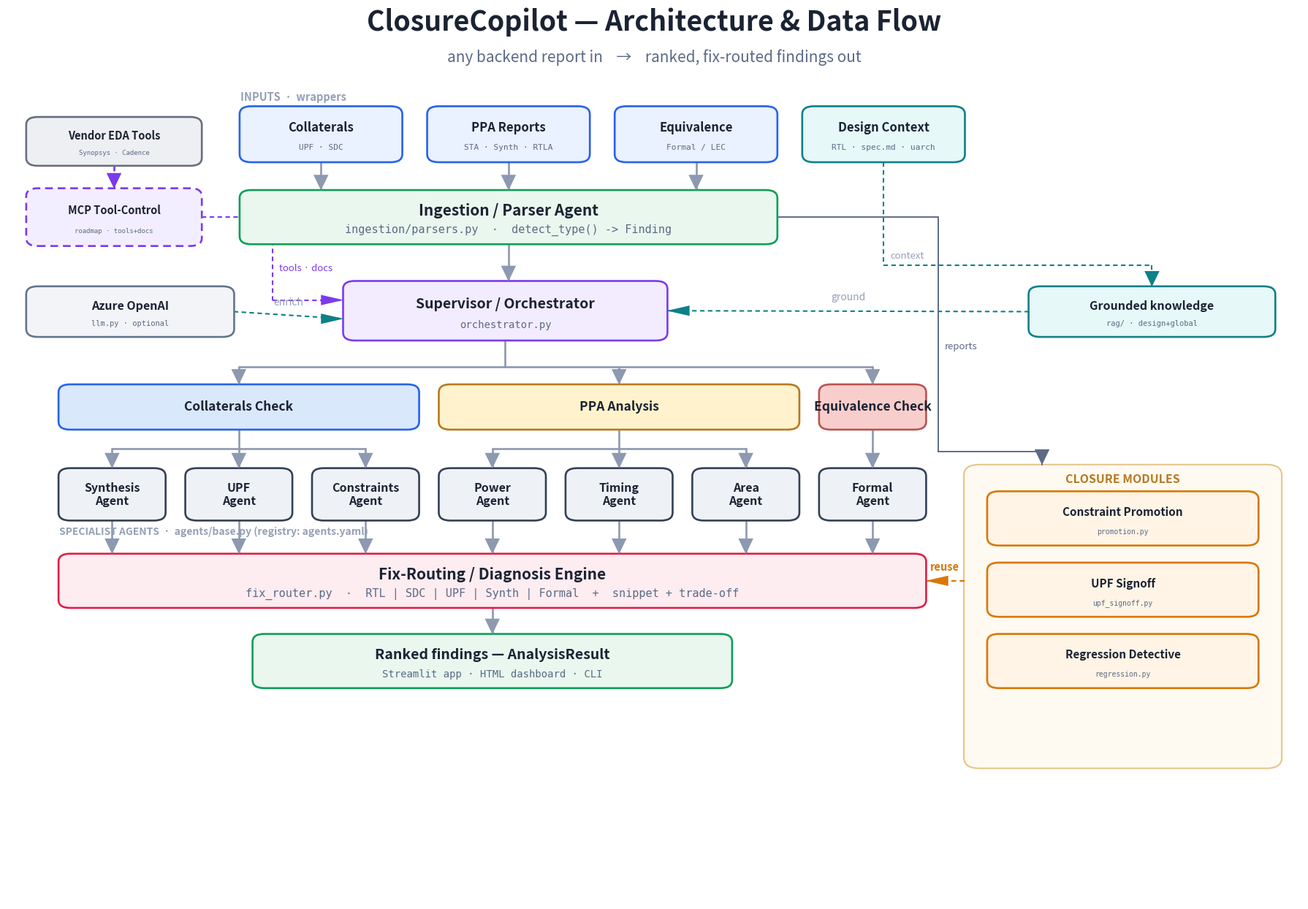

Generate this figure with matplotlib: (Note: this script raises an exception after producing the figure.)
"""ClosureCopilot architecture — faithful recreation of architecture.drawio.

Top-down, layered layout matching the hand-tuned draw.io diagram:
  input wrappers -> Ingestion/Parser -> Supervisor (+Azure/Grounded KB)
  -> grouping layer (Collaterals / PPA / Equivalence) -> 7 leaf agents
  -> Fix-Router -> ranked output ; Closure Modules panel (right, reuse router)
  ; Vendor Tools -> MCP (roadmap) -> Supervisor.

Outputs both docs/architecture.png (raster, for deck/video) and
docs/architecture.svg (vector).
"""
import matplotlib
matplotlib.use("Agg")
import matplotlib.pyplot as plt
from matplotlib.patches import FancyBboxPatch, Polygon

INK = "#1b2333"; MUT = "#5c6a86"; SOFT = "#94a0b5"
INPUT = "#2563eb"; INPUT_BG = "#eaf1ff"
PARSE = "#0f9d58"; PARSE_BG = "#e9f7ef"
SUP = "#7c3aed"; SUP_BG = "#f2ecfe"
AGENT = "#334155"; AGENT_BG = "#eef1f6"
FIX = "#e11d48"; FIX_BG = "#fdecf0"
OUT = "#0f9d58"; OUT_BG = "#e9f7ef"
KB = "#0e8088"; KB_BG = "#e6f8f7"
AZ = "#64748b"; AZ_BG = "#f2f4f8"
MOD = "#d97706"; MOD_BG = "#fff4e5"
MCP = "#7c3aed"; MCP_BG = "#f3eeff"; TOOL = "#66707f"; TOOL_BG = "#edeff3"
GCOL = "#2563eb"; GCOL_BG = "#dae8fc"
GPPA = "#b7791f"; GPPA_BG = "#fff2cc"
GEQU = "#b85450"; GEQU_BG = "#f8cecc"
CONN = "#8d99b0"; GRND = "#0e8088"; REUSE = "#d97706"

fig, ax = plt.subplots(figsize=(18, 12.6))
fig.patch.set_facecolor("white"); ax.set_facecolor("white")
ax.set_xlim(0, 100); ax.set_ylim(0, 100); ax.axis("off")


def box(x, y, w, h, title, color, bg, fs=13, sub=None, dashed=False):
    ls = (0, (4, 2.5)) if dashed else "solid"
    ax.add_patch(FancyBboxPatch((x, y), w, h, boxstyle="round,pad=0.04,rounding_size=0.9",
        lw=1.9, edgecolor=color, facecolor=bg, zorder=3, linestyle=ls))
    if sub:
        ax.text(x + w / 2, y + h * 0.62, title, ha="center", va="center",
                color=INK, fontsize=fs, fontweight="bold", zorder=4)
        ax.text(x + w / 2, y + h * 0.26, sub, ha="center", va="center",
                color=MUT, fontsize=fs - 4.0, zorder=4, family="monospace")
    else:
        ax.text(x + w / 2, y + h / 2, title, ha="center", va="center",
                color=INK, fontsize=fs, fontweight="bold", zorder=4)
    return dict(cx=x + w / 2, l=x, r=x + w, t=y + h, b=y, midy=y + h / 2)


def seg(x1, y1, x2, y2, c=CONN, w=1.9, dashed=False):
    ax.plot([x1, x2], [y1, y2], color=c, lw=w, solid_capstyle="round",
            linestyle=(0, (3.0, 2.2)) if dashed else "solid", zorder=2)


def head(x, y, d="down", c=CONN):
    a, b = 0.58, 1.75
    if d == "down":  pts = [(x, y), (x - a, y + b), (x + a, y + b)]
    if d == "up":    pts = [(x, y), (x - a, y - b), (x + a, y - b)]
    if d == "left":  pts = [(x, y), (x + b, y - a), (x + b, y + a)]
    if d == "right": pts = [(x, y), (x - b, y - a), (x - b, y + a)]
    ax.add_patch(Polygon(pts, closed=True, facecolor=c, edgecolor=c, lw=0, zorder=4))


def adown(x, y_from, y_to, c=CONN):
    seg(x, y_from, x, y_to, c=c); head(x, y_to, "down", c=c)


def path(points, c=CONN, w=1.9, dashed=False, end="down"):
    for i in range(len(points) - 1):
        seg(*points[i], *points[i + 1], c=c, w=w, dashed=dashed)
    head(*points[-1], end, c=c)


# ---------- title ----------
ax.text(50, 97.8, "ClosureCopilot — Architecture & Data Flow", ha="center",
        color=INK, fontsize=27, fontweight="bold")
ax.text(50, 94.2, "any backend report in    →    ranked, fix-routed findings out",
        ha="center", color=MUT, fontsize=15, style="italic")

# ---------- MCP cluster (far left, roadmap) ----------
VT = box(1.5, 82.6, 13.5, 5.4, "Vendor EDA Tools", TOOL, TOOL_BG, fs=10.5,
         sub="Synopsys · Cadence")
MC = box(1.5, 73.6, 13.5, 6.4, "MCP Tool-Control", MCP, MCP_BG, fs=10.5,
         sub="roadmap · tools+docs", dashed=True)
seg(VT["cx"], VT["b"], MC["cx"], MC["t"], c=MCP, dashed=True); head(MC["cx"], MC["t"], "down", c=MCP)

# ---------- 1) input wrappers ----------
wrap = [
    ("Collaterals", "UPF · SDC", INPUT, INPUT_BG),
    ("PPA Reports", "STA · Synth · RTLA", INPUT, INPUT_BG),
    ("Equivalence", "Formal / LEC", INPUT, INPUT_BG),
    ("Design Context", "RTL · spec.md · uarch", KB, KB_BG),
]
wx0, ww, wgap, wy, wh = 18.0, 12.5, 2.0, 83.0, 6.2
WB = [box(wx0 + i * (ww + wgap), wy, ww, wh, t, c, bg, fs=12, sub=s)
      for i, (t, s, c, bg) in enumerate(wrap)]
ax.text(wx0, wy + wh + 0.7, "INPUTS  ·  wrappers", ha="left", color=SOFT,
        fontsize=10.5, fontweight="bold")

# ---------- 2) Ingestion / Parser (spans first three wrappers) ----------
p_l = WB[0]["l"]; p_r = WB[2]["r"]
P = box(p_l, 73.8, p_r - p_l, 6.0, "Ingestion / Parser Agent", PARSE, PARSE_BG, fs=15,
        sub="ingestion/parsers.py  ·  detect_type() -> Finding")
for b in WB[:3]:
    adown(b["cx"], b["b"], P["t"])

# ---------- 3) Supervisor + side blocks ----------
S = box(26.0, 63.0, 25.0, 6.6, "Supervisor / Orchestrator", SUP, SUP_BG, fs=14,
        sub="orchestrator.py")
adown(P["cx"], P["b"], S["t"])
AZ_B = box(1.5, 63.4, 16.0, 5.6, "Azure OpenAI", AZ, AZ_BG, fs=11.5, sub="llm.py · optional")
KB_B = box(79.0, 63.4, 19.0, 5.6, "Grounded knowledge", KB, KB_BG, fs=11.5, sub="rag/ · design+global")

seg(AZ_B["r"], AZ_B["midy"], S["l"], S["midy"] - 0.9, c=GRND, w=1.5, dashed=True)
head(S["l"], S["midy"] - 0.9, "right", c=GRND)
ax.text((AZ_B["r"] + S["l"]) / 2, S["midy"] + 0.6, "enrich", ha="center", color=SOFT,
        fontsize=10, style="italic")
seg(KB_B["l"], KB_B["midy"], S["r"], S["midy"], c=GRND, w=1.5, dashed=True)
head(S["r"], S["midy"], "left", c=GRND)
ax.text((KB_B["l"] + S["r"]) / 2, S["midy"] + 1.2, "ground", ha="center", color=SOFT,
        fontsize=10, style="italic")

# Design Context -> Grounded knowledge
dc = WB[3]
path([(dc["cx"], dc["b"]), (dc["cx"], 71.4), (KB_B["cx"], 71.4), (KB_B["cx"], KB_B["t"])],
     c=GRND, w=1.5, dashed=True, end="down")
ax.text(dc["cx"] + 0.5, 72.2, "context", ha="left", color=SOFT, fontsize=9.5, style="italic")

# MCP -> Supervisor (roadmap dashed)
path([(MC["r"], MC["midy"]), (20.5, MC["midy"]), (20.5, S["midy"] + 1.2), (S["l"], S["midy"] + 1.2)],
     c=MCP, w=1.5, dashed=True, end="right")
ax.text(21.0, S["midy"] + 4.5, "tools · docs", ha="left", color=MCP, fontsize=9.5, style="italic")

# ---------- 4) grouping layer + 7 leaf agents ----------
agents = ["Synthesis", "UPF", "Constraints", "Power", "Timing", "Area", "Formal"]
aw, ag = 8.2, 1.6; ax0 = 4.0
AG = [box(ax0 + i * (aw + ag), 42.8, aw, 5.8, a + "\nAgent", AGENT, AGENT_BG, fs=11.5)
      for i, a in enumerate(agents)]
acx = [b["cx"] for b in AG]
ax.text(ax0, 42.8 - 1.6, "SPECIALIST AGENTS  ·  agents/base.py (registry: agents.yaml)",
        ha="left", color=SOFT, fontsize=10, fontweight="bold")

groups = [
    ("Collaterals Check", GCOL, GCOL_BG, [0, 1, 2]),
    ("PPA Analysis", GPPA, GPPA_BG, [3, 4, 5]),
    ("Equivalence Check", GEQU, GEQU_BG, [6]),
]
gy, gh = 53.0, 5.0
GB = []
for name, c, bg, idx in groups:
    gl = AG[idx[0]]["l"]; gr = AG[idx[-1]]["r"]
    GB.append((box(gl, gy, gr - gl, gh, name, c, bg, fs=12.5), idx))

# supervisor -> groups (org-chart manifold)
trunkY = 60.0
gcx = [g["cx"] for g, _ in GB]
seg(S["cx"], S["b"], S["cx"], trunkY)
seg(min(gcx), trunkY, max(gcx), trunkY)
for g, _ in GB:
    seg(g["cx"], trunkY, g["cx"], g["t"]); head(g["cx"], g["t"], "down")

# groups -> their leaf agents (per-group sub-manifold)
for g, idx in GB:
    subY = g["b"] - 2.2
    childcx = [AG[i]["cx"] for i in idx]
    seg(g["cx"], g["b"], g["cx"], subY)
    if len(childcx) > 1:
        seg(min(childcx), subY, max(childcx), subY)
    for i in idx:
        seg(AG[i]["cx"], subY, AG[i]["cx"], AG[i]["t"]); head(AG[i]["cx"], AG[i]["t"], "down")

# ---------- 5) Fix-Router (spans all agents) ----------
FX = box(AG[0]["l"], 33.0, AG[-1]["r"] - AG[0]["l"], 6.0,
         "Fix-Routing / Diagnosis Engine", FIX, FIX_BG, fs=15,
         sub="fix_router.py  ·  RTL | SDC | UPF | Synth | Formal  +  snippet + trade-off")
for b in AG:
    adown(b["cx"], b["b"], FX["t"])

# ---------- 6) output ----------
O = box(FX["cx"] - 18.5, 24.0, 37.0, 6.0, "Ranked findings — AnalysisResult",
        OUT, OUT_BG, fs=14, sub="Streamlit app · HTML dashboard · CLI")
adown(FX["cx"], FX["b"], O["t"])

# ---------- Closure Modules panel (right, vertical) ----------
pnl_l, pnl_b, pnl_w, pnl_h = 74.0, 15.0, 24.5, 34.0
ax.add_patch(FancyBboxPatch((pnl_l, pnl_b), pnl_w, pnl_h,
    boxstyle="round,pad=0.04,rounding_size=1.2", lw=1.5, edgecolor="#e6c48a",
    facecolor="#fffaf1", zorder=1))
ax.text(pnl_l + pnl_w / 2, pnl_b + pnl_h - 2.0, "CLOSURE MODULES", ha="center",
        color="#b5791f", fontsize=11.5, fontweight="bold", zorder=2)
ax.text(pnl_l + pnl_w / 2, pnl_b + pnl_h - 4.1, "reuse the Fix-Router", ha="center",
        color="#b5791f", fontsize=9.5, style="italic", zorder=2)
mods = [("Constraint Promotion", "promotion.py"),
        ("UPF Signoff", "upf_signoff.py"),
        ("Regression Detective", "regression.py")]
mx, mw, mh = pnl_l + 1.8, pnl_w - 3.6, 6.0
MD = []
for i, (t, fn) in enumerate(mods):
    my = pnl_b + pnl_h - 9.0 - i * 8.0
    MD.append(box(mx, my, mw, mh, t, MOD, MOD_BG, fs=11, sub=fn))

# reuse arrow: panel -> fix router right edge
seg(pnl_l, FX["midy"], FX["r"], FX["midy"], c=REUSE, w=1.6, dashed=True)
head(FX["r"], FX["midy"], "left", c=REUSE)
ax.text((pnl_l + FX["r"]) / 2, FX["midy"] + 1.2, "reuse", ha="center", color=REUSE,
        fontsize=10.5, style="italic", fontweight="bold")

# reports arrow: parser -> panel
path([(P["r"], P["midy"]), (72.0, P["midy"]), (72.0, pnl_b + pnl_h + 1.5),
      (pnl_l + 6.0, pnl_b + pnl_h + 1.5), (pnl_l + 6.0, pnl_b + pnl_h)],
     c=MUT, w=1.4, dashed=False, end="down")
ax.text(72.5, 62.0, "reports", ha="left", color=MUT, fontsize=9.5, style="italic")

plt.tight_layout()
plt.savefig("docs/architecture.png", dpi=180, facecolor="white", bbox_inches="tight")
plt.savefig("docs/architecture.svg", facecolor="white", bbox_inches="tight")
print("saved docs/architecture.png and docs/architecture.svg")
